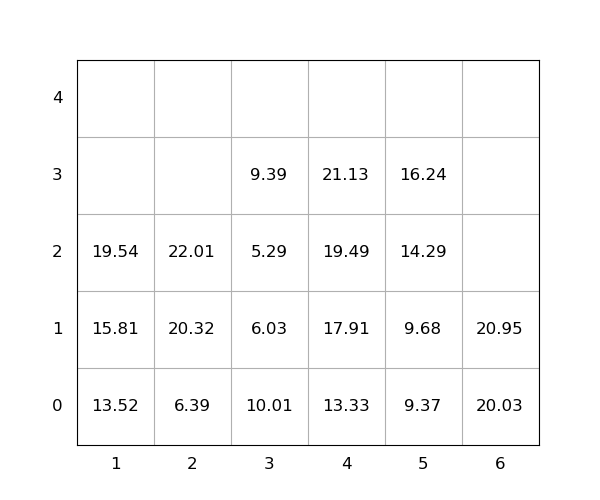

Data behind this chart, as committed beside it:
idx, loc_x, loc_y, loc_z, weight, seq, emerg, reloc, size(ft)
1, 2, 0, 0, 6.39, 0, 0, 0, 20
2, 1, 0, 0, 13.52, 0, 0, 0, 20
3, 2, 0, 1, 20.32, 0, 0, 0, 20
4, 1, 0, 1, 15.81, 0, 0, 0, 20
5, 6, 0, 0, 20.03, 0, 0, 0, 20
6, 4, 0, 0, 13.33, 0, 0, 0, 20
7, 2, 0, 2, 22.01, 0, 0, 0, 20
8, 6, 0, 1, 20.95, 1, 0, 0, 20
9, 3, 0, 0, 10.01, 2, 0, 1.0, 20
10, 1, 0, 2, 19.54, 3, 0, 0, 20
11, 5, 0, 0, 9.37, 4, 0, 0, 20
12, 5, 0, 1, 9.68, 5, 0, 0, 20
13, 3, 0, 1, 6.03, 6, 0, 1.0, 20
14, 5, 0, 2, 14.29, 7, 0, 0, 20
15, 3, 0, 2, 5.29, 8, 0, 1.0, 20
16, 4, 0, 1, 17.91, 9, 0, 0, 20
17, 4, 0, 2, 19.49, 10, 0, 0, 20
18, 3, 0, 3, 9.39, 11, 0, 1.0, 20
19, 5, 0, 3, 16.24, 12, 0, 0, 20
20, 4, 0, 3, 21.13, 13, 0, 0, 20
